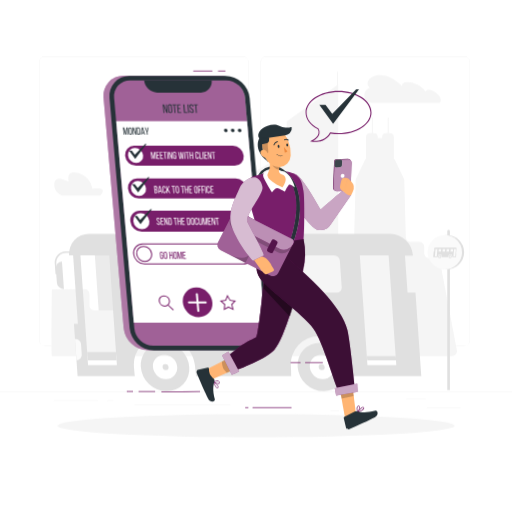
t = 0.00 s
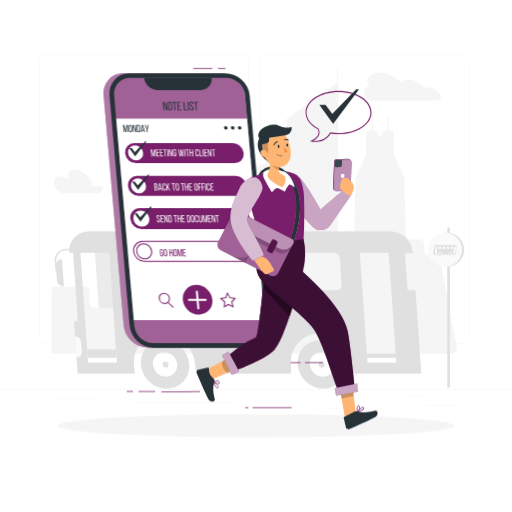
t = 0.19 s
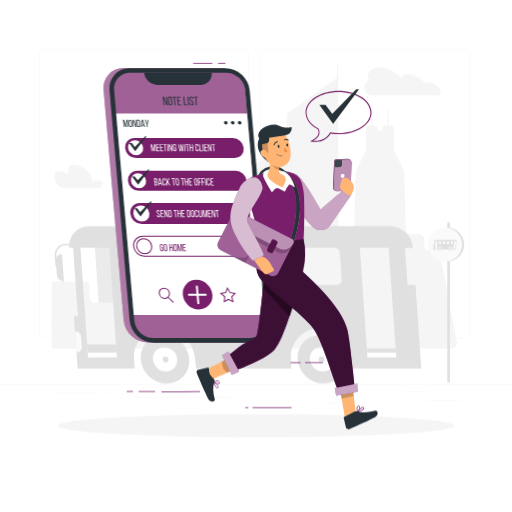
t = 0.56 s
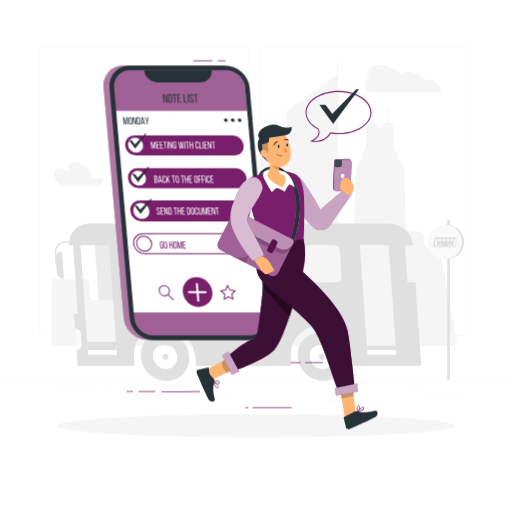
t = 0.75 s
t = 0.94 s: frame unchanged from t = 0.56 s, image omitted
t = 1.31 s: frame unchanged from t = 0.19 s, image omitted

The animated SVG that drew these frames (rendered in a browser with its animation timeline set to each time). Animation: 1 CSS @keyframes rule; one cycle of 1.50 s, repeats indefinitely.

<svg class="animated" id="freepik_stories-mobile-note-list" xmlns="http://www.w3.org/2000/svg" viewBox="0 0 500 500" version="1.1" xmlns:xlink="http://www.w3.org/1999/xlink" xmlns:svgjs="http://svgjs.com/svgjs"><style>svg#freepik_stories-mobile-note-list:not(.animated) .animable {opacity: 0;}svg#freepik_stories-mobile-note-list.animated #freepik--background-complete--inject-69 {animation: 1.5s Infinite  linear floating;animation-delay: 0s;}svg#freepik_stories-mobile-note-list.animated #freepik--Device--inject-69 {animation: 1.5s Infinite  linear floating;animation-delay: 0s;}            @keyframes floating {                0% {                    opacity: 1;                    transform: translateY(0px);                }                50% {                    transform: translateY(-10px);                }                100% {                    opacity: 1;                    transform: translateY(0px);                }            }        </style><g id="freepik--background-complete--inject-69" class="animable" style="transform-origin: 250px 228.23px;"><rect x="416.78" y="398.49" width="33.12" height="0.25" style="fill: rgb(235, 235, 235); transform-origin: 433.34px 398.615px;" id="ely823aogu0g" class="animable"></rect><rect x="322.53" y="401.21" width="8.69" height="0.25" style="fill: rgb(235, 235, 235); transform-origin: 326.875px 401.335px;" id="elye6bmfq5xj" class="animable"></rect><rect x="396.59" y="389.21" width="19.19" height="0.25" style="fill: rgb(235, 235, 235); transform-origin: 406.185px 389.335px;" id="eli19h5hx3e2e" class="animable"></rect><rect x="52.46" y="390.89" width="43.19" height="0.25" style="fill: rgb(235, 235, 235); transform-origin: 74.055px 391.015px;" id="el0gw2dsvdcqxk" class="animable"></rect><rect x="104.56" y="390.89" width="6.33" height="0.25" style="fill: rgb(235, 235, 235); transform-origin: 107.725px 391.015px;" id="elaec9jjcbg6t" class="animable"></rect><rect x="131.47" y="395.11" width="93.68" height="0.25" style="fill: rgb(235, 235, 235); transform-origin: 178.31px 395.235px;" id="elbc6xoqiz3xk" class="animable"></rect><path d="M237,337.8H43.91a5.71,5.71,0,0,1-5.7-5.71V60.66A5.71,5.71,0,0,1,43.91,55H237a5.71,5.71,0,0,1,5.71,5.71V332.09A5.71,5.71,0,0,1,237,337.8ZM43.91,55.2a5.46,5.46,0,0,0-5.45,5.46V332.09a5.46,5.46,0,0,0,5.45,5.46H237a5.47,5.47,0,0,0,5.46-5.46V60.66A5.47,5.47,0,0,0,237,55.2Z" style="fill: rgb(235, 235, 235); transform-origin: 140.46px 196.4px;" id="elzvmued224fn" class="animable"></path><path d="M453.31,337.8H260.21a5.72,5.72,0,0,1-5.71-5.71V60.66A5.72,5.72,0,0,1,260.21,55h193.1A5.71,5.71,0,0,1,459,60.66V332.09A5.71,5.71,0,0,1,453.31,337.8ZM260.21,55.2a5.47,5.47,0,0,0-5.46,5.46V332.09a5.47,5.47,0,0,0,5.46,5.46h193.1a5.47,5.47,0,0,0,5.46-5.46V60.66a5.47,5.47,0,0,0-5.46-5.46Z" style="fill: rgb(235, 235, 235); transform-origin: 356.75px 196.4px;" id="elz9sdyaljen" class="animable"></path><rect y="382.4" width="500" height="0.25" style="fill: rgb(235, 235, 235); transform-origin: 250px 382.525px;" id="el9p32bgoskkm" class="animable"></rect><polygon points="116.35 343.88 99.24 343.88 92.61 248.96 109.72 248.96 116.35 343.88" style="fill: rgb(235, 235, 235); transform-origin: 104.48px 296.42px;" id="elp929m3l1kl" class="animable"></polygon><polygon points="355.06 343.88 372.17 343.88 365.53 248.96 348.42 248.96 355.06 343.88" style="fill: rgb(235, 235, 235); transform-origin: 360.295px 296.42px;" id="el31xbnpmvar" class="animable"></polygon><polygon points="358.63 351.82 386.81 351.82 386.26 343.88 358.08 343.88 358.63 351.82" style="fill: rgb(224, 224, 224); transform-origin: 372.445px 347.85px;" id="elf4hsv3ellk" class="animable"></polygon><path d="M50.66,282.5l32-.12a4.7,4.7,0,0,1,4.7,4.7v11.29a4.71,4.71,0,0,0,4.71,4.71h47a4.72,4.72,0,0,0,4.72-4.7V256.92a4.69,4.69,0,0,1,4.71-4.68h10a4.71,4.71,0,0,0,4.71-4.71V224.91a4.69,4.69,0,0,1,4.7-4.7h16.39a4.7,4.7,0,0,1,4.7,4.7v6.66a4.71,4.71,0,0,0,4.71,4.71h1.53a4.71,4.71,0,0,0,4.7-4.7V207a4.71,4.71,0,0,1,4.71-4.71h16.23a4.72,4.72,0,0,1,4.71,4.71v24.66a4.7,4.7,0,0,0,4.7,4.7h5.06a4.7,4.7,0,0,0,4.7-4.7V181.91h0V157h1v15.34a2.72,2.72,0,0,1,.29-.38l37.35-21.45c.79-.86,1.24,0,1.24-1.15v-30.7l2.57-1.84L329.1,83.39V70.09h1V82.67l.19-.13V231.63a4.71,4.71,0,0,0,4.71,4.71h6.13a4.7,4.7,0,0,0,4.71-4.7L347.31,176a3.79,3.79,0,0,1,.37-1.55l9.12-19h.68V133.86a3.8,3.8,0,0,1,3.8-3.8h1.84V114.81h1v15.25h1a3.81,3.81,0,0,1,3.81,3.8v1h4.27v-1a3.8,3.8,0,0,1,3.8-3.8h1.62V114.81h1v15.25h1.18a3.81,3.81,0,0,1,3.81,3.8v21.53h.68l9.13,19a4,4,0,0,1,.37,1.55l1.5,55.61a4.71,4.71,0,0,0,4.71,4.71h8.61a4.7,4.7,0,0,1,4.7,4.7v6.48a4.7,4.7,0,0,0,4.7,4.7h6.15a4.68,4.68,0,0,1,4.64,3.89l16.38,86.08a4.41,4.41,0,0,1,.09.89,4.72,4.72,0,0,1-4.72,4.7H50.71C49.72,347.73,50.66,282.5,50.66,282.5Z" style="fill: rgb(245, 245, 245); transform-origin: 248.263px 208.895px;" id="el7mhr39hqcze" class="animable"></path><path d="M403.17,249.46l0-.67a22.3,22.3,0,0,0-21.88-20.44H87a19.35,19.35,0,0,0-19.48,21h3.87l4.69,67H72.21l3.56,51h55.94s-.67-6.06-.9-9.34a27.48,27.48,0,0,1,27.77-29.86c16.49,0,30.8,13.37,31.95,29.86.23,3.28,1,9.34,1,9.34h92.87s-.09-6.06-.32-9.34a27.49,27.49,0,0,1,27.78-29.86c16.49,0,30.8,13.37,31.95,29.86.23,3.28.4,9.34.4,9.34h67.21l-5.7-81.6-7.73.08-2.54-36.25Zm-289,107H86L78.54,249.38h28.18Zm39.19-70.75h-26a5.62,5.62,0,0,1-5.52-5.16l-1.82-26a4.75,4.75,0,0,1,4.8-5.16h26a5.62,5.62,0,0,1,5.52,5.16l1.82,26A4.75,4.75,0,0,1,153.4,285.72Zm58.54,0H185.85a5.63,5.63,0,0,1-5.53-5.16l-1.82-26a4.75,4.75,0,0,1,4.81-5.16H209.4a5.62,5.62,0,0,1,5.53,5.16l1.82,26A4.75,4.75,0,0,1,211.94,285.72Zm58.47,0h-26a5.62,5.62,0,0,1-5.53-5.16l-1.82-26a4.75,4.75,0,0,1,4.81-5.16h26a5.62,5.62,0,0,1,5.52,5.16l1.82,26A4.75,4.75,0,0,1,270.41,285.72Zm58.55,0h-26a5.62,5.62,0,0,1-5.52-5.16l-1.82-26a4.75,4.75,0,0,1,4.8-5.16h26a5.62,5.62,0,0,1,5.52,5.16l1.82,26A4.75,4.75,0,0,1,329,285.72ZM387,356.47H358.84l-7.49-107.09h28.18Z" style="fill: rgb(224, 224, 224); transform-origin: 239.435px 297.849px;" id="elujppl4rv4oq" class="animable"></path><path d="M159.46,334.68a21.78,21.78,0,0,0-22,23.64A25.77,25.77,0,0,0,162.77,382a21.74,21.74,0,0,0,22.07-23.63A25.73,25.73,0,0,0,159.46,334.68Zm2.48,35.5a13,13,0,0,1-12.6-11.86,10.86,10.86,0,0,1,10.95-11.78,12.9,12.9,0,0,1,12.77,11.78A11,11,0,0,1,161.94,370.18Z" style="fill: rgb(224, 224, 224); transform-origin: 161.151px 358.341px;" id="eldikiy11kofu" class="animable"></path><path d="M312.64,334.68a21.72,21.72,0,0,0-22,23.64A25.71,25.71,0,0,0,316,382,21.74,21.74,0,0,0,338,358.32,25.73,25.73,0,0,0,312.64,334.68Zm2.49,35.5a13,13,0,0,1-12.61-11.86,10.87,10.87,0,0,1,11-11.78,12.89,12.89,0,0,1,12.69,11.78A11,11,0,0,1,315.13,370.18Z" style="fill: rgb(224, 224, 224); transform-origin: 314.321px 358.34px;" id="eluwek3yr4pb" class="animable"></path><path d="M164.64,358.41a2.69,2.69,0,0,1-2.73,2.93,3.21,3.21,0,0,1-3.15-2.93,2.71,2.71,0,0,1,2.74-2.94A3.19,3.19,0,0,1,164.64,358.41Z" style="fill: rgb(224, 224, 224); transform-origin: 161.7px 358.405px;" id="ell6vxkh7kqoq" class="animable"></path><path d="M317.05,358.41a2.7,2.7,0,0,1-2.74,2.93,3.19,3.19,0,0,1-3.14-2.93,2.7,2.7,0,0,1,2.73-2.94A3.21,3.21,0,0,1,317.05,358.41Z" style="fill: rgb(224, 224, 224); transform-origin: 314.11px 358.405px;" id="el86v83xfrcdq" class="animable"></path><polygon points="113.89 351.82 85.71 351.82 85.15 343.88 113.33 343.88 113.89 351.82" style="fill: rgb(224, 224, 224); transform-origin: 99.52px 347.85px;" id="el22992j0xp53" class="animable"></polygon><path d="M74.69,351.82h0L73.24,331.1H74a5.13,5.13,0,0,1,5.12,4.78l.73,10.45A5.13,5.13,0,0,1,74.69,351.82Z" style="fill: rgb(250, 250, 250); transform-origin: 76.5513px 341.46px;" id="ela8895c2aaa7" class="animable"></path><path d="M62.44,282.34h0a7,7,0,0,1-6.92-6.47l-1-13.94a6,6,0,0,1,6-6.46h0Z" style="fill: rgb(224, 224, 224); transform-origin: 58.4712px 268.905px;" id="elpuxk5q6jpbc" class="animable"></path><path d="M55.69,267.55h-1.5l-.72-10.26a10.9,10.9,0,0,1,11-11.83h8.29l.11,1.5h-8.3A9.52,9.52,0,0,0,55,257.29Z" style="fill: rgb(224, 224, 224); transform-origin: 63.1501px 256.505px;" id="el6y8s5e3ifcs" class="animable"></path><path d="M438.08,224.51h0a1.29,1.29,0,0,1,1.29,1.29V381h-2.58V225.78A1.3,1.3,0,0,1,438.08,224.51Z" style="fill: rgb(224, 224, 224); transform-origin: 438.08px 302.755px;" id="eleyrmpt1nox6" class="animable"></path><circle cx="436.46" cy="246.29" r="16.8" style="fill: rgb(224, 224, 224); transform-origin: 436.46px 246.29px;" id="elz1hi9z3f1qk" class="animable"></circle><circle cx="434.39" cy="246.29" r="16.8" style="fill: rgb(250, 250, 250); transform-origin: 434.39px 246.29px;" id="el1wzn62wvqqx" class="animable"></circle><path d="M424.24,243.28l-.21,2.4h-.51l-.47,5.41h4.46s0-.4,0-.62a2.21,2.21,0,0,1,2.16-2,1.79,1.79,0,0,1,1.81,2c0,.22,0,.62,0,.62h6.17s.05-.4.07-.62a2.21,2.21,0,0,1,2.16-2,1.78,1.78,0,0,1,1.8,2c0,.22-.07.62-.07.62h3.72l.29-3.38h-.26l.39-4.44H446a1.26,1.26,0,0,0-1.27-1.4H425.21a1.52,1.52,0,0,0-1.48,1.36v0Zm19.16,0h1.87l-.62,7.1h-1.87Zm-3.27,0h2.41l-.21,2.41h-2.41Zm-3.89,0h2.42l-.21,2.41H436Zm-3.88,0h2.42l-.22,2.41h-2.41Zm-3.88,0h2.41l-.21,2.41h-2.41Zm-3.18,0h1.87l-.62,7.1h-1.87Z" style="fill: rgb(224, 224, 224); transform-origin: 434.529px 246.48px;" id="ely9knjzplrg" class="animable"></path><path d="M438.09,250.5a1.41,1.41,0,0,0,1.44,1.56,1.73,1.73,0,0,0,1.7-1.56,1.41,1.41,0,0,0-1.43-1.57A1.74,1.74,0,0,0,438.09,250.5Zm.78,0a.88.88,0,0,1,.86-.79.71.71,0,0,1,.71.79.87.87,0,0,1-.85.78A.71.71,0,0,1,438.87,250.5Z" style="fill: rgb(224, 224, 224); transform-origin: 439.661px 250.495px;" id="elfor2fe38g0v" class="animable"></path><path d="M427.93,250.5a1.4,1.4,0,0,0,1.43,1.56,1.74,1.74,0,0,0,1.71-1.56,1.41,1.41,0,0,0-1.43-1.57A1.73,1.73,0,0,0,427.93,250.5Zm.78,0a.88.88,0,0,1,.86-.79.71.71,0,0,1,.71.79.88.88,0,0,1-.85.78A.72.72,0,0,1,428.71,250.5Z" style="fill: rgb(224, 224, 224); transform-origin: 429.5px 250.495px;" id="el3ayizt7st8r" class="animable"></path><path d="M429.32,100.42H363.44c-8.44,0-10.48-11.82-2.51-14.59l.31-.1c-8.82-7.35,10.53-22.84,31.54-1.39-1.63-7.15,17-4.57,22.76,5.19C417.57,83.12,435.38,94.25,429.32,100.42Z" style="fill: rgb(245, 245, 245); transform-origin: 393.243px 86.9176px;" id="ely3ox26mlvzc" class="animable"></path><path d="M97.85,190.93H60.62s-8.73-3.29-7.6-12,14.31-1.45,14.31-1.45-4-12.15,8.77-8.7a18.9,18.9,0,0,1,14,15.49S106.87,181.35,97.85,190.93Z" style="fill: rgb(245, 245, 245); transform-origin: 76.717px 179.547px;" id="el4g3mmaubemt" class="animable"></path></g><g id="freepik--Shadow--inject-69" class="animable" style="transform-origin: 250px 415.69px;"><ellipse id="freepik--path--inject-69" cx="250" cy="415.69" rx="193.89" ry="11.32" style="fill: rgb(245, 245, 245); transform-origin: 250px 415.69px;" class="animable"></ellipse></g><g id="freepik--Device--inject-69" class="animable" style="transform-origin: 182.311px 205.481px;"><path d="M135.65,86.26a8.09,8.09,0,0,0,7.9,7.26H195a6.55,6.55,0,0,0,6.63-7.26l-.68-7.79H135Z" style="fill: rgb(120, 30, 106); transform-origin: 168.334px 85.9955px;" id="elomvgtjp13fh" class="animable"></path><path d="M214.49,73.84h-93.6a19.54,19.54,0,0,0-19.75,21.64l19.68,224.85A24.12,24.12,0,0,0,144.35,342H238a19.54,19.54,0,0,0,19.75-21.64L238,95.48A24.14,24.14,0,0,0,214.49,73.84Z" style="fill: rgb(120, 30, 106); transform-origin: 179.445px 207.92px;" id="elgvbrwi79s64" class="animable"></path><g id="el5ng5kpa7szu"><g style="opacity: 0.4; transform-origin: 179.445px 207.92px;" class="animable"><path d="M135.65,86.26a8.09,8.09,0,0,0,7.9,7.26H195a6.55,6.55,0,0,0,6.63-7.26l-.68-7.79H135Z" style="fill: rgb(255, 255, 255); transform-origin: 168.334px 85.9955px;" id="el61f3p6z1top" class="animable"></path><path d="M214.49,73.84h-93.6a19.54,19.54,0,0,0-19.75,21.64l19.68,224.85A24.12,24.12,0,0,0,144.35,342H238a19.54,19.54,0,0,0,19.75-21.64L238,95.48A24.14,24.14,0,0,0,214.49,73.84Z" style="fill: rgb(255, 255, 255); transform-origin: 179.445px 207.92px;" id="el4dumyijw4o" class="animable"></path></g></g><path d="M220.67,78.46h-93.6a15.44,15.44,0,0,0-15.62,17.13l19.67,224.84a19.06,19.06,0,0,0,18.62,17.13h93.6A15.44,15.44,0,0,0,259,320.43L239.3,95.59A19.07,19.07,0,0,0,220.67,78.46Z" style="fill: rgb(120, 30, 106); transform-origin: 185.225px 208.01px;" id="ellup1veeha6m" class="animable"></path><g id="elxeg9xvm6c2e"><path d="M220.67,78.46h-93.6a15.44,15.44,0,0,0-15.62,17.13l19.67,224.84a19.06,19.06,0,0,0,18.62,17.13h93.6A15.44,15.44,0,0,0,259,320.43L239.3,95.59A19.07,19.07,0,0,0,220.67,78.46Z" style="fill: rgb(255, 255, 255); opacity: 0.3; transform-origin: 185.225px 208.01px;" class="animable"></path></g><path d="M220.28,74h-93.6a19.54,19.54,0,0,0-19.75,21.64L126.6,320.43a24.12,24.12,0,0,0,23.54,21.64h93.6a19.52,19.52,0,0,0,19.74-21.64L243.81,95.59A24.11,24.11,0,0,0,220.28,74ZM259,320.43a15.44,15.44,0,0,1-15.63,17.13h-93.6a19.06,19.06,0,0,1-18.62-17.13L111.45,95.59a15.44,15.44,0,0,1,15.62-17.13h93.6A19.07,19.07,0,0,1,239.3,95.59Z" style="fill: rgb(38, 50, 56); transform-origin: 185.206px 208.035px;" id="elffi0t8vrbu" class="animable"></path><path d="M140.76,78.58h0a13.09,13.09,0,0,0,12.79,11.76H196a10.61,10.61,0,0,0,10.73-11.76H140.76Z" style="fill: rgb(38, 50, 56); transform-origin: 173.776px 84.4608px;" id="eldu6ystddsvf" class="animable"></path><polygon points="258.51 315.13 130.65 315.13 113.44 118.38 241.29 118.38 258.51 315.13" style="fill: rgb(255, 255, 255); transform-origin: 185.975px 216.755px;" id="el17ft3o1feyt" class="animable"></polygon><path d="M160.5,110.25h-.84l-.73-8.4h1.18l2.48,6.07-.53-6.07h.82l.74,8.4h-1l-2.74-6.79Z" style="fill: rgb(38, 50, 56); transform-origin: 161.275px 106.05px;" id="ele7fzlryg2o" class="animable"></path><path d="M164,103.88c-.11-1.28.45-2.11,1.74-2.11a2,2,0,0,1,2.11,2.11l.38,4.34c.11,1.28-.45,2.11-1.74,2.11a2,2,0,0,1-2.11-2.11Zm1.31,4.39c.07.77.43,1.21,1.1,1.21s1-.44.89-1.21l-.39-4.44c-.06-.75-.42-1.21-1.1-1.21s-1,.46-.89,1.21Z" style="fill: rgb(38, 50, 56); transform-origin: 166.115px 106.05px;" id="elz7ekpxh7izh" class="animable"></path><path d="M170.46,110.25l-.66-7.54h-1.55l-.07-.86h4l.07.86h-1.55l.66,7.54Z" style="fill: rgb(38, 50, 56); transform-origin: 170.215px 106.05px;" id="elfimkck9hp3s" class="animable"></path><path d="M176.15,105.57l.07.84h-2.05l.26,3H177l.07.85h-3.45l-.74-8.4h3.46l.07.86h-2.52l.25,2.86Z" style="fill: rgb(38, 50, 56); transform-origin: 174.975px 106.06px;" id="el3wb6eox2807" class="animable"></path><path d="M179.75,110.25l-.74-8.4H180l.66,7.55H183l.07.85Z" style="fill: rgb(38, 50, 56); transform-origin: 181.04px 106.05px;" id="elxm2hihai0b" class="animable"></path><path d="M184,101.85l.74,8.4h-.94l-.73-8.4Z" style="fill: rgb(38, 50, 56); transform-origin: 183.905px 106.05px;" id="elwyl4w485h5s" class="animable"></path><path d="M188.76,103.87l0,.23h-.88l0-.28c-.06-.75-.39-1.2-1.06-1.2s-.92.45-.86,1.19c.17,1.88,3,2.06,3.21,4.43.11,1.27-.43,2.09-1.71,2.09a2,2,0,0,1-2.07-2.09l0-.48h.87l0,.52c.07.76.42,1.2,1.09,1.2s.94-.44.88-1.2c-.17-1.87-3-2-3.2-4.41-.11-1.3.42-2.1,1.68-2.1S188.65,102.6,188.76,103.87Z" style="fill: rgb(38, 50, 56); transform-origin: 187.1px 106.051px;" id="elw3phb1n281" class="animable"></path><path d="M191.36,110.25l-.66-7.54h-1.54l-.08-.86h4l.07.86h-1.54l.66,7.54Z" style="fill: rgb(38, 50, 56); transform-origin: 191.115px 106.05px;" id="elgj3l657i14r" class="animable"></path><path d="M123.34,131.48h-.75l-1.66-5.6.49,5.61h-.68l-.62-7h1.1l1.65,5.62.62-5.62h1.1l.62,7h-.75l-.49-5.66Z" style="fill: rgb(38, 50, 56); transform-origin: 122.665px 127.99px;" id="elshra69qz8q" class="animable"></path><path d="M125.48,126.15c-.09-1.08.38-1.77,1.46-1.77a1.7,1.7,0,0,1,1.77,1.77l.32,3.64c.09,1.07-.38,1.77-1.47,1.77a1.7,1.7,0,0,1-1.76-1.77Zm1.1,3.68c0,.64.36,1,.92,1s.8-.38.75-1l-.33-3.72c0-.63-.35-1-.92-1s-.8.39-.75,1Z" style="fill: rgb(38, 50, 56); transform-origin: 127.255px 127.97px;" id="eluww4xkq6n8" class="animable"></path><path d="M130.61,131.49h-.7l-.62-7h1l2.07,5.09-.44-5.09h.69l.62,7h-.82l-2.29-5.69Z" style="fill: rgb(38, 50, 56); transform-origin: 131.26px 127.99px;" id="elu6edrz62bqf" class="animable"></path><path d="M135.07,124.45c1.09,0,1.65.66,1.75,1.75l.31,3.55c.09,1.08-.35,1.74-1.45,1.74H134l-.61-7Zm.54,6.33c.56,0,.8-.36.75-1l-.32-3.62c-.06-.64-.36-1-.93-1h-.85l.49,5.61Z" style="fill: rgb(38, 50, 56); transform-origin: 135.266px 127.97px;" id="ellcgazna3pj8" class="animable"></path><path d="M138.67,130.07l-.14,1.42h-.73l.73-7h1.14l2,7h-.78l-.4-1.42Zm.05-.67h1.56l-1.15-4.06Z" style="fill: rgb(38, 50, 56); transform-origin: 139.735px 127.99px;" id="el8haydb50zvv" class="animable"></path><path d="M143.27,129l-1.88-4.52h.81l1.4,3.46.81-3.46h.74l-1.1,4.52.22,2.52h-.78Z" style="fill: rgb(38, 50, 56); transform-origin: 143.27px 128px;" id="elvvq9q5b7hnr" class="animable"></path><path d="M222.28,127.36a1.6,1.6,0,0,1-1.62,1.78,2,2,0,0,1-1.94-1.78,1.6,1.6,0,0,1,1.63-1.78A2,2,0,0,1,222.28,127.36Z" style="fill: rgb(38, 50, 56); transform-origin: 220.5px 127.36px;" id="elh7rvo4xg8pk" class="animable"></path><path d="M229.06,127.36a1.62,1.62,0,0,1-1.63,1.78,2,2,0,0,1-1.94-1.78,1.61,1.61,0,0,1,1.63-1.78A2,2,0,0,1,229.06,127.36Z" style="fill: rgb(38, 50, 56); transform-origin: 227.274px 127.36px;" id="el77hyg8a0ee" class="animable"></path><path d="M235.83,127.36a1.61,1.61,0,0,1-1.63,1.78,2,2,0,0,1-1.94-1.78,1.62,1.62,0,0,1,1.63-1.78A2,2,0,0,1,235.83,127.36Z" style="fill: rgb(38, 50, 56); transform-origin: 234.046px 127.36px;" id="el0zud1yjyo5eh" class="animable"></path><g id="elvz3vz4441fn"><ellipse cx="192.95" cy="295.2" rx="13.82" ry="15.08" style="fill: rgb(120, 30, 106); transform-origin: 192.95px 295.2px; transform: rotate(-46.25deg);" class="animable"></ellipse></g><path d="M193.77,304.58a1.12,1.12,0,0,1-1.09-1l-1.43-16.4a.9.9,0,0,1,.91-1,1.12,1.12,0,0,1,1.09,1l1.43,16.4A.9.9,0,0,1,193.77,304.58Z" style="fill: rgb(255, 255, 255); transform-origin: 192.965px 295.38px;" id="eljliu64ng4n" class="animable"></path><path d="M201,296.38h-16.4a1.12,1.12,0,0,1-1.09-1,.9.9,0,0,1,.92-1H200.8a1.12,1.12,0,0,1,1.09,1A.9.9,0,0,1,201,296.38Z" style="fill: rgb(255, 255, 255); transform-origin: 192.7px 295.38px;" id="elthhsczx1j1" class="animable"></path><path d="M229.05,161.86H132.81a10.9,10.9,0,0,1-10.66-9.8h0a8.83,8.83,0,0,1,8.94-9.8h96.24a10.91,10.91,0,0,1,10.66,9.8h0A8.83,8.83,0,0,1,229.05,161.86Z" style="fill: rgb(120, 30, 106); transform-origin: 180.07px 152.06px;" id="eli76qodviaic" class="animable"></path><path d="M150.42,155.16h-.75L148,149.64l.48,5.53h-.67l-.61-6.94h1.08l1.63,5.54.61-5.54h1.08l.61,6.94h-.73l-.49-5.58Z" style="fill: rgb(255, 255, 255); transform-origin: 149.705px 151.7px;" id="elchs89o4nhx8" class="animable"></path><path d="M155.17,151.3l.06.7h-1.69l.21,2.47h2.09l.06.7H153l-.61-6.94h2.86l.06.7h-2.08l.21,2.37Z" style="fill: rgb(255, 255, 255); transform-origin: 154.145px 151.7px;" id="eltaf9hm41faa" class="animable"></path><path d="M158.74,151.3l.06.7h-1.69l.21,2.47h2.09l.06.7h-2.86l-.61-6.94h2.86l.06.7h-2.08l.21,2.37Z" style="fill: rgb(255, 255, 255); transform-origin: 157.735px 151.7px;" id="ell0dgfpnt34r" class="animable"></path><path d="M161.18,155.17l-.55-6.24h-1.27l-.07-.7h3.33l.06.7H161.4l.54,6.24Z" style="fill: rgb(255, 255, 255); transform-origin: 160.985px 151.7px;" id="elzompxcdj8qr" class="animable"></path><path d="M163.91,148.23l.61,6.94h-.77l-.61-6.94Z" style="fill: rgb(255, 255, 255); transform-origin: 163.83px 151.7px;" id="elibvf4zaouw" class="animable"></path><path d="M166,155.17h-.7l-.6-6.94h1l2,5-.44-5H168l.61,6.94h-.81l-2.26-5.61Z" style="fill: rgb(255, 255, 255); transform-origin: 166.655px 151.7px;" id="ela5ohd9gb6vo" class="animable"></path><path d="M172,149.9l.05.6h-.73l-.06-.64c0-.62-.33-1-.9-1s-.78.38-.72,1l.32,3.67c0,.63.34,1,.9,1s.78-.37.73-1l-.13-1.39h-.71l-.06-.69h1.45l.18,2c.09,1-.35,1.75-1.42,1.75a1.67,1.67,0,0,1-1.71-1.75l-.31-3.59c-.09-1.05.34-1.74,1.4-1.74A1.66,1.66,0,0,1,172,149.9Z" style="fill: rgb(255, 255, 255); transform-origin: 170.6px 151.66px;" id="eliv5pls5ojem" class="animable"></path><path d="M176.55,155.17h-1.07l-1.56-6.94h.76l1.33,5.91.26-5.9H177l1.28,5.91.27-5.92h.67l-.33,6.94h-1l-1.07-4.71Z" style="fill: rgb(255, 255, 255); transform-origin: 176.57px 151.7px;" id="elppb0u9mz02l" class="animable"></path><path d="M180.65,148.23l.6,6.94h-.77l-.61-6.94Z" style="fill: rgb(255, 255, 255); transform-origin: 180.56px 151.7px;" id="ell9uc6ntnqz" class="animable"></path><path d="M183.05,155.17l-.55-6.24h-1.28l-.06-.7h3.32l.06.7h-1.27l.54,6.24Z" style="fill: rgb(255, 255, 255); transform-origin: 182.85px 151.7px;" id="el5uf46l7u45t" class="animable"></path><path d="M186.11,152.05l.28,3.12h-.78l-.6-6.94h.77l.27,3.12h1.71l-.27-3.12h.77l.61,6.94h-.78l-.27-3.12Z" style="fill: rgb(255, 255, 255); transform-origin: 186.94px 151.7px;" id="eljl08yxrlgpd" class="animable"></path><path d="M193.8,149.9l0,.63h-.73l-.06-.67c-.05-.62-.33-1-.9-1s-.78.38-.73,1l.33,3.67c.05.63.34,1,.9,1s.78-.37.72-1l-.08-.9H194l.07.86c.09,1-.34,1.75-1.41,1.75a1.67,1.67,0,0,1-1.71-1.75l-.32-3.59c-.09-1.05.35-1.74,1.41-1.74A1.66,1.66,0,0,1,193.8,149.9Z" style="fill: rgb(255, 255, 255); transform-origin: 192.35px 151.699px;" id="el4p6k79185op" class="animable"></path><path d="M195,155.17l-.61-6.94h.78l.54,6.24h2l.06.7Z" style="fill: rgb(255, 255, 255); transform-origin: 196.08px 151.7px;" id="elojrbmak8hbp" class="animable"></path><path d="M198.47,148.23l.61,6.94h-.78l-.61-6.94Z" style="fill: rgb(255, 255, 255); transform-origin: 198.385px 151.7px;" id="elq9fd75pzihn" class="animable"></path><path d="M202,151.3l.06.7h-1.7l.22,2.47h2.08l.06.7h-2.85l-.61-6.94h2.86l.06.7H200.1l.2,2.37Z" style="fill: rgb(255, 255, 255); transform-origin: 200.99px 151.7px;" id="elx0bk79ohxss" class="animable"></path><path d="M204.12,155.17h-.69l-.61-6.94h1l2,5-.44-5h.68l.61,6.94h-.8l-2.27-5.61Z" style="fill: rgb(255, 255, 255); transform-origin: 204.745px 151.7px;" id="elhf2qnd747e" class="animable"></path><path d="M208.49,155.17l-.54-6.24h-1.28l-.06-.7h3.32l.06.7h-1.28l.55,6.24Z" style="fill: rgb(255, 255, 255); transform-origin: 208.3px 151.7px;" id="el09zmijijlqsu" class="animable"></path><path d="M139.76,151.71a6.63,6.63,0,0,1-6.71,7.35,8.18,8.18,0,0,1-8-7.35,6.63,6.63,0,0,1,6.71-7.35A8.19,8.19,0,0,1,139.76,151.71Z" style="fill: rgb(255, 255, 255); transform-origin: 132.405px 151.71px;" id="el9kr0dodhbe9" class="animable"></path><path d="M231.84,193.81H135.6a10.91,10.91,0,0,1-10.66-9.8h0a8.84,8.84,0,0,1,8.95-9.8h96.24a10.92,10.92,0,0,1,10.66,9.8h0A8.84,8.84,0,0,1,231.84,193.81Z" style="fill: rgb(120, 30, 106); transform-origin: 182.865px 184.01px;" id="elt7z7ewiinzk" class="animable"></path><path d="M151.93,181.64a1.45,1.45,0,0,1,1.64,1.54l0,.33c.06.73-.1,1.19-.69,1.38a1.48,1.48,0,0,1,1.06,1.49l.05.58c.09,1-.36,1.63-1.44,1.63H151l-.61-7Zm.07,3c.61,0,.91-.2.85-.92l0-.41c-.05-.61-.28-.91-.84-.91h-.76l.19,2.24Zm.51,3.29c.57,0,.8-.29.74-.94l-.05-.61c-.07-.78-.4-1-1.06-1h-.68l.23,2.59Z" style="fill: rgb(255, 255, 255); transform-origin: 152.196px 185.09px;" id="elpjxsckc1m2" class="animable"></path><path d="M155.53,187.19l-.15,1.4h-.71l.72-7h1.12l1.93,7h-.77l-.39-1.4Zm0-.67h1.54l-1.13-4Z" style="fill: rgb(255, 255, 255); transform-origin: 156.555px 185.09px;" id="elqsbbbh1h2p" class="animable"></path><path d="M161.64,183.32l.06.63H161l-.06-.67c-.05-.62-.33-1-.9-1s-.78.38-.72,1l.32,3.67c.05.63.34,1,.9,1s.78-.37.73-1l-.08-.9h.73l.08.86c.09,1.05-.35,1.75-1.42,1.75a1.67,1.67,0,0,1-1.71-1.75l-.31-3.59c-.09-1,.34-1.75,1.4-1.75A1.67,1.67,0,0,1,161.64,183.32Z" style="fill: rgb(255, 255, 255); transform-origin: 160.28px 185.115px;" id="elpwzybwxnljc" class="animable"></path><path d="M163.72,185.57l-.35.69.21,2.33h-.78l-.6-7H163l.29,3.36,1.56-3.36h.78l-1.48,3.17,2.15,3.78h-.8Z" style="fill: rgb(255, 255, 255); transform-origin: 164.25px 185.09px;" id="el0hpv3qeb109r" class="animable"></path><path d="M169.4,188.59l-.55-6.24h-1.28l-.06-.71h3.32l.06.71h-1.28l.55,6.24Z" style="fill: rgb(255, 255, 255); transform-origin: 169.2px 185.115px;" id="elo5aj2ytw1ms" class="animable"></path><path d="M171.44,183.32c-.09-1.06.38-1.75,1.44-1.75a1.69,1.69,0,0,1,1.75,1.75l.31,3.59c.09,1.05-.37,1.75-1.44,1.75a1.69,1.69,0,0,1-1.74-1.75Zm1.08,3.63c.06.64.36,1,.92,1s.79-.36.73-1l-.32-3.67c0-.62-.35-1-.91-1s-.79.38-.74,1Z" style="fill: rgb(255, 255, 255); transform-origin: 173.19px 185.115px;" id="eleyojcwcd6rv" class="animable"></path><path d="M178.36,188.59l-.55-6.24h-1.28l-.06-.71h3.32l.06.71h-1.28l.55,6.24Z" style="fill: rgb(255, 255, 255); transform-origin: 178.16px 185.115px;" id="elssoby5njmcd" class="animable"></path><path d="M181.42,185.46l.28,3.13h-.78l-.6-7h.77l.27,3.13h1.71l-.27-3.13h.77l.61,7h-.78l-.27-3.13Z" style="fill: rgb(255, 255, 255); transform-origin: 182.25px 185.09px;" id="elgketr9hd1n4" class="animable"></path><path d="M187.1,184.72l.06.69h-1.7l.22,2.47h2.08l.06.71H185l-.61-7h2.86l.06.71H185.2l.2,2.37Z" style="fill: rgb(255, 255, 255); transform-origin: 186.105px 185.09px;" id="el7aowhqa3b7" class="animable"></path><path d="M189.55,183.32c-.09-1.06.38-1.75,1.44-1.75a1.69,1.69,0,0,1,1.75,1.75l.31,3.59c.09,1.05-.37,1.75-1.44,1.75a1.69,1.69,0,0,1-1.74-1.75Zm1.08,3.63c.06.64.36,1,.92,1s.79-.36.73-1l-.32-3.67c-.05-.62-.35-1-.91-1s-.79.38-.74,1Z" style="fill: rgb(255, 255, 255); transform-origin: 191.3px 185.115px;" id="el9arnxz3i5" class="animable"></path><path d="M196,184.88l.06.7h-1.6l.26,3h-.77l-.61-7h2.76l.06.71h-2l.22,2.53Z" style="fill: rgb(255, 255, 255); transform-origin: 194.75px 185.08px;" id="elfshcd7t87yu" class="animable"></path><path d="M199.35,184.88l.06.7h-1.6l.26,3h-.77l-.61-7h2.76l.06.71h-2l.22,2.53Z" style="fill: rgb(255, 255, 255); transform-origin: 198.1px 185.08px;" id="el4kr0mv8tlqn" class="animable"></path><path d="M200.84,181.64l.6,7h-.77l-.61-7Z" style="fill: rgb(255, 255, 255); transform-origin: 200.75px 185.14px;" id="elmwyfunyoead" class="animable"></path><path d="M204.84,183.32l0,.63h-.73l-.06-.67c0-.62-.33-1-.9-1s-.78.38-.72,1l.32,3.67c0,.63.34,1,.9,1s.78-.37.72-1l-.08-.9h.74l.07.86c.1,1.05-.34,1.75-1.41,1.75a1.67,1.67,0,0,1-1.71-1.75l-.31-3.59c-.1-1,.34-1.75,1.4-1.75A1.67,1.67,0,0,1,204.84,183.32Z" style="fill: rgb(255, 255, 255); transform-origin: 203.385px 185.114px;" id="elbqcxqkgwh5b" class="animable"></path><path d="M208.13,184.72l.06.69H206.5l.21,2.47h2.09l.06.71H206l-.61-7h2.86l.06.71h-2.08l.21,2.37Z" style="fill: rgb(255, 255, 255); transform-origin: 207.125px 185.09px;" id="el5gqm5bb9sil" class="animable"></path><path d="M142.58,184a6.62,6.62,0,0,1-6.7,7.35,8.17,8.17,0,0,1-8-7.35,6.62,6.62,0,0,1,6.7-7.34A8.17,8.17,0,0,1,142.58,184Z" style="fill: rgb(255, 255, 255); transform-origin: 135.231px 184.005px;" id="elkz0zmc9bhsk" class="animable"></path><path d="M234.68,226.27H138.44A11.49,11.49,0,0,1,127.24,216a9.3,9.3,0,0,1,9.4-10.3h96.24a11.48,11.48,0,0,1,11.2,10.3A9.3,9.3,0,0,1,234.68,226.27Z" style="fill: rgb(120, 30, 106); transform-origin: 185.658px 215.985px;" id="eltpj7fy8ypt" class="animable"></path><path d="M156,214.31v.19h-.73l0-.23c-.06-.62-.33-1-.88-1s-.76.37-.71,1c.14,1.56,2.48,1.71,2.65,3.66.09,1.05-.35,1.74-1.41,1.74a1.66,1.66,0,0,1-1.71-1.74l0-.4h.73l0,.44c.05.63.34,1,.9,1s.78-.36.72-1c-.13-1.55-2.47-1.7-2.64-3.65-.09-1.07.35-1.74,1.39-1.74S155.94,213.26,156,214.31Z" style="fill: rgb(255, 255, 255); transform-origin: 154.625px 216.125px;" id="elx9lbad1etac" class="animable"></path><path d="M159.31,215.72l.06.69h-1.69l.21,2.47H160l.06.71h-2.86l-.61-7h2.86l.06.71h-2.08l.21,2.37Z" style="fill: rgb(255, 255, 255); transform-origin: 158.325px 216.09px;" id="el7uhlq82g0q7" class="animable"></path><path d="M161.43,219.59h-.69l-.61-7h1l2,5-.44-5h.68l.61,7h-.8L160.94,214Z" style="fill: rgb(255, 255, 255); transform-origin: 162.055px 216.09px;" id="el42eer4ffzrh" class="animable"></path><path d="M165.82,212.64a1.64,1.64,0,0,1,1.73,1.73l.31,3.5c.09,1.06-.35,1.72-1.43,1.72H164.8l-.6-7Zm.54,6.24c.55,0,.79-.34.74-1l-.32-3.57c-.05-.63-.35-1-.92-1H165l.49,5.53Z" style="fill: rgb(255, 255, 255); transform-origin: 166.036px 216.09px;" id="elq507ly4xdq" class="animable"></path><path d="M171.27,219.59l-.55-6.24h-1.28l-.06-.71h3.32l.06.71h-1.28l.55,6.24Z" style="fill: rgb(255, 255, 255); transform-origin: 171.07px 216.115px;" id="elqb9p2nwz4zl" class="animable"></path><path d="M174.33,216.46l.28,3.13h-.78l-.6-7H174l.27,3.13H176l-.27-3.13h.77l.61,7h-.78l-.27-3.13Z" style="fill: rgb(255, 255, 255); transform-origin: 175.17px 216.09px;" id="eld36ct1zm8j" class="animable"></path><path d="M180,215.72l.06.69h-1.7l.22,2.47h2.08l.06.71h-2.85l-.61-7h2.86l.06.71h-2.08l.2,2.37Z" style="fill: rgb(255, 255, 255); transform-origin: 178.99px 216.09px;" id="elmjeqbbxq0fp" class="animable"></path><path d="M184,212.64a1.64,1.64,0,0,1,1.73,1.73l.31,3.5c.09,1.06-.35,1.72-1.43,1.72H183l-.6-7Zm.54,6.24c.55,0,.79-.34.73-1l-.31-3.57c-.05-.63-.35-1-.92-1h-.83l.48,5.53Z" style="fill: rgb(255, 255, 255); transform-origin: 184.226px 216.09px;" id="el9ztbp2y0glv" class="animable"></path><path d="M186.39,214.32c-.09-1.06.37-1.75,1.43-1.75a1.69,1.69,0,0,1,1.75,1.75l.32,3.59c.09,1.05-.38,1.75-1.45,1.75a1.69,1.69,0,0,1-1.74-1.75Zm1.08,3.63c.05.64.35,1,.91,1s.79-.36.74-1l-.33-3.67c0-.62-.34-1-.91-1s-.79.38-.73,1Z" style="fill: rgb(255, 255, 255); transform-origin: 188.14px 216.115px;" id="elrs24fwn5nn" class="animable"></path><path d="M193.37,214.32l0,.63h-.73l-.06-.67c0-.62-.34-1-.9-1s-.78.38-.73,1l.32,3.67c.06.63.35,1,.91,1s.78-.37.72-1l-.08-.9h.74l.07.86c.09,1.05-.34,1.75-1.41,1.75a1.67,1.67,0,0,1-1.71-1.75l-.32-3.59c-.09-1,.35-1.75,1.41-1.75A1.67,1.67,0,0,1,193.37,214.32Z" style="fill: rgb(255, 255, 255); transform-origin: 191.91px 216.114px;" id="elxsnsbf4m7y" class="animable"></path><path d="M195.12,218c.06.63.34,1,.9,1s.77-.37.72-1l-.47-5.31H197l.46,5.27c.09,1.05-.33,1.76-1.4,1.76s-1.61-.71-1.71-1.76l-.46-5.27h.77Z" style="fill: rgb(255, 255, 255); transform-origin: 195.681px 216.205px;" id="elw1ysr40qpil" class="animable"></path><path d="M200.92,219.58h-.74l-1.63-5.53.48,5.54h-.67l-.61-7h1.08l1.63,5.55.61-5.55h1.08l.61,7H202l-.49-5.59Z" style="fill: rgb(255, 255, 255); transform-origin: 200.255px 216.09px;" id="el95x549zeijv" class="animable"></path><path d="M205.68,215.72l.06.69h-1.69l.21,2.47h2.09l.06.71h-2.86l-.61-7h2.86l.06.71h-2.08l.21,2.37Z" style="fill: rgb(255, 255, 255); transform-origin: 204.675px 216.09px;" id="elpo0625hbhlp" class="animable"></path><path d="M207.8,219.59h-.69l-.61-7h1l2.05,5-.44-5h.68l.61,7h-.8L207.31,214Z" style="fill: rgb(255, 255, 255); transform-origin: 208.45px 216.09px;" id="el8neicemnnd7" class="animable"></path><path d="M212.18,219.59l-.55-6.24h-1.28l-.06-.71h3.32l.06.71h-1.28l.55,6.24Z" style="fill: rgb(255, 255, 255); transform-origin: 211.98px 216.115px;" id="el4pdo4bxedn" class="animable"></path><path d="M138.72,223.81a8.75,8.75,0,0,1-8.54-7.85,7.08,7.08,0,0,1,7.16-7.84,8.75,8.75,0,0,1,8.54,7.84A7.09,7.09,0,0,1,138.72,223.81Z" style="fill: rgb(255, 255, 255); transform-origin: 138.03px 215.965px;" id="elx9gq04mpjq" class="animable"></path><path d="M237.48,258.22H141.24A11.5,11.5,0,0,1,130,247.91a9.3,9.3,0,0,1,9.4-10.3h96.24a11.49,11.49,0,0,1,11.21,10.3A9.31,9.31,0,0,1,237.48,258.22Zm-98-19.61a8.4,8.4,0,0,0-8.49,9.3,10.38,10.38,0,0,0,10.12,9.31h96.24a8.41,8.41,0,0,0,8.49-9.31,10.37,10.37,0,0,0-10.12-9.3Z" style="fill: rgb(120, 30, 106); transform-origin: 188.425px 247.915px;" id="elhdq0ufpw2qm" class="animable"></path><path d="M159.19,247.46l.06.59h-.74l0-.63c-.06-.63-.34-1-.9-1s-.78.37-.73,1l.32,3.67c.06.62.35,1,.9,1s.78-.38.73-1l-.12-1.39h-.72l-.06-.69h1.45l.18,2c.09,1-.35,1.75-1.42,1.75s-1.61-.7-1.71-1.75l-.31-3.59c-.09-1.05.34-1.75,1.4-1.75A1.66,1.66,0,0,1,159.19,247.46Z" style="fill: rgb(120, 30, 106); transform-origin: 157.84px 249.215px;" id="elnaw72pj5k" class="animable"></path><path d="M159.87,247.46c-.1-1.06.37-1.75,1.43-1.75a1.69,1.69,0,0,1,1.75,1.75l.31,3.59c.1,1-.37,1.75-1.44,1.75a1.69,1.69,0,0,1-1.74-1.75Zm1.08,3.63c.05.63.35,1,.91,1s.79-.37.73-1l-.32-3.67c-.05-.63-.34-1-.91-1s-.79.37-.73,1Z" style="fill: rgb(120, 30, 106); transform-origin: 161.615px 249.255px;" id="elmpz2csypnv" class="animable"></path><path d="M166.28,249.6l.27,3.13h-.77l-.61-6.95H166l.27,3.13h1.7l-.27-3.13h.77l.61,6.95h-.77L168,249.6Z" style="fill: rgb(120, 30, 106); transform-origin: 167.125px 249.255px;" id="elu41dxmg0lss" class="animable"></path><path d="M169.3,247.46c-.09-1.06.38-1.75,1.44-1.75a1.69,1.69,0,0,1,1.75,1.75l.31,3.59c.09,1-.37,1.75-1.44,1.75a1.68,1.68,0,0,1-1.74-1.75Zm1.08,3.63c.06.63.36,1,.91,1s.8-.37.74-1l-.32-3.67c-.06-.63-.35-1-.91-1s-.79.37-.74,1Z" style="fill: rgb(120, 30, 106); transform-origin: 171.05px 249.255px;" id="elctpgbpa12u5" class="animable"></path><path d="M176.24,252.72h-.75l-1.63-5.53.48,5.54h-.67l-.61-6.95h1.08l1.63,5.55.61-5.55h1.09l.6,6.95h-.73l-.49-5.59Z" style="fill: rgb(120, 30, 106); transform-origin: 175.565px 249.255px;" id="elft4ipdo7m3q" class="animable"></path><path d="M181,248.86l.07.69h-1.7l.22,2.47h2.08l.06.71h-2.86l-.6-6.95h2.85l.06.71h-2.08l.21,2.37Z" style="fill: rgb(120, 30, 106); transform-origin: 180px 249.255px;" id="eltzg5uyhcwun" class="animable"></path><path d="M141.51,255.76a8.74,8.74,0,0,1-8.53-7.85,7.08,7.08,0,0,1,7.16-7.84,8.74,8.74,0,0,1,8.53,7.84A7.08,7.08,0,0,1,141.51,255.76Zm-1.28-14.69a6.18,6.18,0,0,0-6.25,6.84,7.63,7.63,0,0,0,7.44,6.85,6.18,6.18,0,0,0,6.25-6.85A7.63,7.63,0,0,0,140.23,241.07Z" style="fill: rgb(120, 30, 106); transform-origin: 140.826px 247.915px;" id="elecwd49ly1yl" class="animable"></path><path d="M161,299.37a6.11,6.11,0,0,1-6-5.49,5,5,0,0,1,5-5.49,6.12,6.12,0,0,1,6,5.49A5,5,0,0,1,161,299.37Zm-.87-10a4.05,4.05,0,0,0-4.1,4.49,5,5,0,0,0,4.88,4.49,4,4,0,0,0,4.1-4.49A5,5,0,0,0,160.11,289.39Z" style="fill: rgb(120, 30, 106); transform-origin: 160.5px 293.88px;" id="elikr16b8gka" class="animable"></path><polygon points="169.04 303.01 163.69 298.09 164.34 297.38 169.69 302.3 169.04 303.01" style="fill: rgb(120, 30, 106); transform-origin: 166.69px 300.195px;" id="eljazm63maxxg" class="animable"></polygon><path d="M228.31,302.89l-5.15-2.58-4.68,2.58.46-5.47-4.32-3.88,5.42-.8,2-5,2.89,5,5.56.8-3.63,3.88Zm-11.48-8.65,3.15,2.83-.34,4,3.43-1.88,3.75,1.88-1-4,2.66-2.83-4.06-.58L222.26,290l-1.47,3.64Z" style="fill: rgb(120, 30, 106); transform-origin: 222.555px 295.315px;" id="elz0qunpzp65" class="animable"></path><polygon points="131.61 179.75 128.96 179.75 134.87 187.82 145.95 173.09 144.7 173.09 134.49 183.55 131.61 179.75" style="fill: rgb(38, 50, 56); transform-origin: 137.455px 180.455px;" id="el9svjng8w9io" class="animable"></polygon><polygon points="133.98 210.86 131.33 210.86 137.24 218.94 148.32 204.21 147.07 204.21 136.87 214.66 133.98 210.86" style="fill: rgb(38, 50, 56); transform-origin: 139.825px 211.575px;" id="elvlleixvv7m" class="animable"></polygon><polygon points="128.76 147.17 126.11 147.17 132.02 155.25 143.1 140.52 141.85 140.52 131.64 150.98 128.76 147.17" style="fill: rgb(38, 50, 56); transform-origin: 134.605px 147.885px;" id="eln2biaw7vqki" class="animable"></polygon><rect x="212.92" y="68.89" width="7.24" height="0.75" style="fill: rgb(120, 30, 106); transform-origin: 216.54px 69.265px;" id="elsjnt2mgy2fk" class="animable"></rect><rect x="188.72" y="68.89" width="18.67" height="0.75" style="fill: rgb(120, 30, 106); transform-origin: 198.055px 69.265px;" id="el3yuub2e8gar" class="animable"></rect></g><g id="freepik--character--inject-69" class="animable animator-active" style="transform-origin: 246.265px 253.214px;"><path d="M165,382.83h-7.42v-.75c12.4,0,25.1,0,37.73-.2v.75C185.19,382.76,175,382.83,165,382.83Z" style="fill: rgb(120, 30, 106); transform-origin: 176.445px 382.355px;" id="el344f1km6ckm" class="animable"></path><path d="M151.47,382.79c-5.33,0-10.77-.09-16.19-.17v-.75c5.41.08,10.86.14,16.19.17Z" style="fill: rgb(120, 30, 106); transform-origin: 143.375px 382.33px;" id="el1kp9hek96p1" class="animable"></path><rect x="123.78" y="381.87" width="6.06" height="0.75" style="fill: rgb(120, 30, 106); transform-origin: 126.81px 382.245px;" id="elrd7hvqfug59" class="animable"></rect><rect x="246.6" y="397.65" width="38.04" height="0.75" style="fill: rgb(120, 30, 106); transform-origin: 265.62px 398.025px;" id="elmwvvfx4wsid" class="animable"></rect><rect x="239.4" y="397.65" width="3.1" height="0.75" style="fill: rgb(120, 30, 106); transform-origin: 240.95px 398.025px;" id="eldat6xv698i6" class="animable"></rect><rect x="297.91" y="353.68" width="17.29" height="0.75" style="fill: rgb(120, 30, 106); transform-origin: 306.555px 354.055px;" id="elacww1gf6ruq" class="animable"></rect><rect x="283.76" y="353.68" width="9.74" height="0.75" style="fill: rgb(120, 30, 106); transform-origin: 288.63px 354.055px;" id="el64iyliffhsp" class="animable"></rect><path d="M233.64,358.73l-26.59,11.72c-.81-.65-5.79-9.55-5.79-9.55l23.51-12Z" style="fill: rgb(255, 181, 115); transform-origin: 217.45px 359.675px;" id="elof1ga3c4mie" class="animable"></path><path d="M208,372.92a.33.33,0,0,1,.1-.32.32.32,0,0,1,.34,0c.18.11,4.36,2.67,4.84,4.72a1.42,1.42,0,0,1-.14,1.14,1.07,1.07,0,0,1-1.1.62c-.84-.06-1.75-1.29-2.5-2.67A20.81,20.81,0,0,1,208,372.92Zm4.54,4a12.86,12.86,0,0,0-3.66-3.39c.8,2.13,2.31,4.84,3.27,5,.13,0,.32,0,.53-.37a.82.82,0,0,0,.09-.68,2.44,2.44,0,0,0-.21-.53Z" style="fill: rgb(120, 30, 106); transform-origin: 210.666px 375.819px;" id="elnlzcgvt8gyf" class="animable"></path><path d="M208.08,372.73a.28.28,0,0,1,.21-.2c.13,0,3.16-1.34,5-.59a2.12,2.12,0,0,1,1.14,1.21,1.06,1.06,0,0,1-.21,1.35c-1.09.87-4.8-.43-6.09-1.4l-.09-.1Zm5-.23a6.68,6.68,0,0,0-4.07.39c1.52.88,4.34,1.68,5,1.12,0-.05.21-.18,0-.65l-.13-.14A1.43,1.43,0,0,0,213.08,372.5Z" style="fill: rgb(120, 30, 106); transform-origin: 211.312px 373.249px;" id="elvivu2q733am" class="animable"></path><path d="M209.11,370.19l-1.74-1.39a8.65,8.65,0,0,1-3.25-6.35l-.14-2.91a1,1,0,0,0-1.21-.55L193,361.16c-1,.28-1.17,2.48-1.12,2.58,2.5,6.81,9,20.94,11.28,25.51s7.15,2.88,6.61.8c-2.42-9.32-1.49-13.78-.44-17.67A2.92,2.92,0,0,0,209.11,370.19Z" style="fill: rgb(38, 50, 56); transform-origin: 200.842px 375.55px;" id="eloiogmbpvuv" class="animable"></path><g id="eliiurbjs660h"><g style="opacity: 0.2; transform-origin: 225.09px 356.47px;" class="animable"><path d="M216.54,353.06l8.23-4.21,8.87,9.88-12.17,5.36-2.1-2.35a9.48,9.48,0,0,1-2.33-5Z" id="el3yzfn5iz7am" class="animable" style="transform-origin: 225.09px 356.47px;"></path></g></g><path d="M261.08,253.14a27.72,27.72,0,0,0-1.59,6.22c-1.71,11.2-6.87,68.71-9.43,70.05-7.67,4-12.69,5.34-29.71,20.53,2.31,4.42,4.46,7.52,6.61,12.73,0,0,31-10.75,40.92-21.17,10.2-10.76,22.91-59.92,26.43-72.85,2-7.35,4.29-16.12-.2-22.2C291.59,243,267.93,233.33,261.08,253.14Z" style="fill: rgb(120, 30, 106); transform-origin: 258.527px 301.854px;" id="eljv39vsxgdg" class="animable"></path><path d="M261.08,253.14a27.72,27.72,0,0,0-1.59,6.22c-1.71,11.2-6.87,68.71-9.43,70.05-7.67,4-12.69,5.34-29.71,20.53,2.31,4.42,4.46,7.52,6.61,12.73,0,0,31-10.75,40.92-21.17,10.2-10.76,22.91-59.92,26.43-72.85,2-7.35,4.29-16.12-.2-22.2C291.59,243,267.93,233.33,261.08,253.14Z" style="fill: rgb(120, 30, 106); transform-origin: 258.527px 301.854px;" id="elo3shx5milym" class="animable"></path><g id="elfn9al5stsc4"><path d="M261.08,253.14a27.72,27.72,0,0,0-1.59,6.22c-1.71,11.2-6.87,68.71-9.43,70.05-7.67,4-12.69,5.34-29.71,20.53,2.31,4.42,4.46,7.52,6.61,12.73,0,0,31-10.75,40.92-21.17,10.2-10.76,22.91-59.92,26.43-72.85,2-7.35,4.29-16.12-.2-22.2C291.59,243,267.93,233.33,261.08,253.14Z" style="opacity: 0.5; transform-origin: 258.527px 301.854px;" class="animable"></path></g><path d="M342.83,190.49l-20.83,30a9.23,9.23,0,0,1-5.27,3.72c-3.11.78-7.64,1-11.29-2.8a96.66,96.66,0,0,1-9.19-9.88q-8.42-10-16.58-20.26c-2.16-2.72-4.36-5.54-5.4-8.85s-.72-7.3,1.72-9.78c2.79-2.85,9.11-4.44,12.71-2.72,6.5,3.11,17.9,23.72,24.47,34.8,7.33-6.53,21-18.09,21-18.09Z" style="fill: rgb(120, 30, 106); transform-origin: 308.27px 196.942px;" id="elq179tyxa6od" class="animable"></path><g id="el1m9ec2em24d"><path d="M342.83,190.49l-20.83,30a9.23,9.23,0,0,1-5.27,3.72c-3.11.78-7.64,1-11.29-2.8a96.66,96.66,0,0,1-9.19-9.88q-8.42-10-16.58-20.26c-2.16-2.72-4.36-5.54-5.4-8.85s-.72-7.3,1.72-9.78c2.79-2.85,9.11-4.44,12.71-2.72,6.5,3.11,17.9,23.72,24.47,34.8,7.33-6.53,21-18.09,21-18.09Z" style="fill: rgb(255, 255, 255); opacity: 0.6; transform-origin: 308.27px 196.942px;" class="animable"></path></g><path d="M296.48,233.55c-.81,6.17-35,8.39-41.51,3L240.4,186.72a12.09,12.09,0,0,1,9.33-15.25c.9-.17,1.7-.32,2.38-.47,1.45-.3,2.26-.52,1.89-.55,0,0,.72-.25,2-.6a69.73,69.73,0,0,1,18.57-2.79c5.71,4.41,10.41,12,12.18,16.95,3.78,10.57,3.1,22.46,1.18,33.34a107.62,107.62,0,0,1-5,19.14c-.74,2,2.49,2.72,3.23.75,6-16,9.4-35.88,4.34-52.44A38.69,38.69,0,0,0,279,167.34c5.12.63,9.92,2.42,13.11,6.27,3,3.61,3.61,9.32,4.23,12.54C297.63,193,297.28,227.38,296.48,233.55Z" style="fill: rgb(120, 30, 106); transform-origin: 268.557px 203.33px;" id="elo429oxl53b" class="animable"></path><path d="M286.12,237.24c-.74,2-4,1.24-3.23-.75a107.62,107.62,0,0,0,5-19.14c1.92-10.88,2.6-22.77-1.18-33.34-1.77-4.94-6.47-12.54-12.18-16.95a38.49,38.49,0,0,1,4.44.28,38.69,38.69,0,0,1,11.48,17.46C295.52,201.36,292.09,221.27,286.12,237.24Z" style="fill: rgb(120, 30, 106); transform-origin: 283.719px 202.737px;" id="elshoh5ci6oq" class="animable"></path><path d="M296.48,233.55h0a64.64,64.64,0,0,1-.71,30.26l-2.3,8.68h0s-26.24,12.8-37.36,1.6S255,236.56,255,236.56A163.17,163.17,0,0,0,296.48,233.55Z" style="fill: rgb(120, 30, 106); transform-origin: 274.401px 256.117px;" id="elu9yrryq42s" class="animable"></path><g id="elw1s442gknwi"><path d="M296.48,233.55h0a64.64,64.64,0,0,1-.71,30.26l-2.3,8.68h0s-26.24,12.8-37.36,1.6S255,236.56,255,236.56A163.17,163.17,0,0,0,296.48,233.55Z" style="opacity: 0.5; transform-origin: 274.401px 256.117px;" class="animable"></path></g><g id="elpknbmz8g79"><path d="M258.7,264.5c3,.76,31,24.28,31,24.28L283,309.09l-25.43-27.15Z" style="opacity: 0.4; transform-origin: 273.635px 286.795px;" class="animable"></path></g><path d="M344,374.92l3.44,28.85c-.86.59-10.32,5.5-10.82,2.75-1.52-8.38-4.66-26-4.66-26Z" style="fill: rgb(255, 181, 115); transform-origin: 339.7px 391.135px;" id="elz4fhshh8tc" class="animable"></path><path d="M349.51,402.84a.3.3,0,0,1-.32-.1.31.31,0,0,1,0-.33c.11-.18,2.62-4.39,4.66-4.91a1.47,1.47,0,0,1,1.14.13,1.1,1.1,0,0,1,.64,1.09c-.06.84-1.27,1.77-2.65,2.53A20,20,0,0,1,349.51,402.84Zm4-4.59a12.86,12.86,0,0,0-3.34,3.71c2.11-.84,4.8-2.37,4.91-3.34,0-.13,0-.31-.38-.53A.85.85,0,0,0,354,398a3,3,0,0,0-.52.22Z" style="fill: rgb(120, 30, 106); transform-origin: 352.388px 400.146px;" id="eld58bcjywr4m" class="animable"></path><path d="M349.32,402.8a.28.28,0,0,1-.21-.21c-.05-.13-1.38-3.14-.66-5a2.14,2.14,0,0,1,1.21-1.15,1,1,0,0,1,1.34.18c.88,1.08-.36,4.81-1.32,6.11l-.09.09Zm-.3-5a6.7,6.7,0,0,0,.45,4.07c.86-1.54,1.61-4.37,1-5-.05,0-.17-.21-.64,0l-.14.13A1.47,1.47,0,0,0,349,397.8Z" style="fill: rgb(120, 30, 106); transform-origin: 349.769px 399.54px;" id="el9v2t05vif0r" class="animable"></path><path d="M346.76,401.8l-10.58,5.27a1,1,0,0,0-.53,1.22l2.29,9.79c.3,1,2.5,1.14,2.6,1.09,6.77-2.6,20.82-9.24,25.36-11.62s2.78-7.19.71-6.62c-9.29,2.54-13.75,1.67-17.66.67A2.92,2.92,0,0,0,346.76,401.8Z" style="fill: rgb(38, 50, 56); transform-origin: 352.175px 410.031px;" id="elizfiba4fiec" class="animable"></path><g id="elzs9mjnkz0rq"><g style="opacity: 0.2; transform-origin: 338.625px 382.08px;" class="animable"><polygon points="333.53 389.23 331.97 380.52 344.01 374.93 345.28 386.75 333.53 389.23" id="eltgg50q7ug7o" class="animable" style="transform-origin: 338.625px 382.08px;"></polygon></g></g><path d="M253.17,270.49c6.61,10.62,36,30.91,50.56,47.36,11,12.39,20.26,49.9,27.41,65.81,6.25-1.53,11.88-1.54,15.51-3,0,0-4.46-45.89-7.35-58.36-5.32-23-35.78-51.17-65.43-76.18-5-4.18-12.15-5.22-19.15-.65C253.44,246.28,246.77,260.18,253.17,270.49Z" style="fill: rgb(120, 30, 106); transform-origin: 298.543px 313.072px;" id="el8i43gxo803q" class="animable"></path><g id="elb5dmmsohssh"><path d="M253.17,270.49c6.61,10.62,36,30.91,50.56,47.36,11,12.39,20.26,49.9,27.41,65.81,6.25-1.53,11.88-1.54,15.51-3,0,0-4.46-45.89-7.35-58.36-5.32-23-35.78-51.17-65.43-76.18-5-4.18-12.15-5.22-19.15-.65C253.44,246.28,246.77,260.18,253.17,270.49Z" style="opacity: 0.5; transform-origin: 298.543px 313.072px;" class="animable"></path></g><path d="M286.12,237.24c-.74,2-4,1.24-3.23-.75a107.62,107.62,0,0,0,5-19.14c1.92-10.88,2.6-22.77-1.18-33.34-1.77-4.94-6.47-12.54-12.18-16.95-4.55-3.51-15-3.11-18.57,2.79-1.25.35-2,.6-2,.6.37,0-.44.25-1.89.55a16.38,16.38,0,0,1,16.42-8.48c4.37.59,6.94,1.84,10.45,4.82a38.69,38.69,0,0,1,11.48,17.46C295.52,201.36,292.09,221.27,286.12,237.24Z" style="fill: rgb(38, 50, 56); transform-origin: 272.485px 200.405px;" id="el72ldzy7d7yh" class="animable"></path><g id="elfiizmp8od19"><path d="M219.33,217.61h59.49a3.24,3.24,0,0,1,3.24,3.24V253.3a5.59,5.59,0,0,1-5.59,5.59H221.68a5.59,5.59,0,0,1-5.59-5.59V220.85A3.24,3.24,0,0,1,219.33,217.61Z" style="fill: rgb(120, 30, 106); transform-origin: 249.075px 238.25px; transform: rotate(27.04deg);" class="animable"></path></g><g id="elw14kiaqghtg"><path d="M219.33,217.61h59.49a3.24,3.24,0,0,1,3.24,3.24V253.3a5.59,5.59,0,0,1-5.59,5.59H221.68a5.59,5.59,0,0,1-5.59-5.59V220.85A3.24,3.24,0,0,1,219.33,217.61Z" style="fill: rgb(255, 255, 255); opacity: 0.3; transform-origin: 249.075px 238.25px; transform: rotate(27.04deg);" class="animable"></path></g><g id="el69m3wufq7ch"><path d="M283.12,236.66l-52.81-26.95a3.35,3.35,0,0,0-4.5,1.45l-.55,1.09a9.4,9.4,0,0,0,4.1,12.66l42,21.44a9.41,9.41,0,0,0,12.66-4.1l.56-1.09A3.36,3.36,0,0,0,283.12,236.66Z" style="opacity: 0.2; transform-origin: 254.584px 228.362px;" class="animable"></path></g><path d="M284.87,233.34l-52.81-27a3.36,3.36,0,0,0-4.5,1.46l-.55,1.09a9.4,9.4,0,0,0,4.1,12.66l42,21.44a9.42,9.42,0,0,0,12.66-4.1l.56-1.09A3.36,3.36,0,0,0,284.87,233.34Z" style="fill: rgb(120, 30, 106); transform-origin: 256.326px 224.998px;" id="elfccbwge6ux" class="animable"></path><path d="M284.87,233.34l-52.81-27a3.36,3.36,0,0,0-4.5,1.46l-.55,1.09a9.4,9.4,0,0,0,4.1,12.66l42,21.44a9.42,9.42,0,0,0,12.66-4.1l.56-1.09A3.36,3.36,0,0,0,284.87,233.34Z" style="fill: rgb(120, 30, 106); transform-origin: 256.326px 224.998px;" id="elyyabm8xzk" class="animable"></path><g id="eljicent943go"><path d="M284.87,233.34l-52.81-27a3.36,3.36,0,0,0-4.5,1.46l-.55,1.09a9.4,9.4,0,0,0,4.1,12.66l42,21.44a9.42,9.42,0,0,0,12.66-4.1l.56-1.09A3.36,3.36,0,0,0,284.87,233.34Z" style="fill: rgb(255, 255, 255); opacity: 0.5; transform-origin: 256.326px 224.998px;" class="animable"></path></g><g id="elp8mzqf8d1c"><rect x="234.32" y="219.32" width="6.31" height="13.26" rx="1.95" style="fill: rgb(120, 30, 106); transform-origin: 237.475px 225.95px; transform: rotate(27.04deg);" class="animable"></rect></g><g id="el90axc726nod"><rect x="262.76" y="233.84" width="6.31" height="13.26" rx="1.95" style="fill: rgb(120, 30, 106); transform-origin: 265.915px 240.47px; transform: rotate(27.03deg);" class="animable"></rect></g><g id="el9wlazcef32r"><rect x="234.32" y="219.32" width="6.31" height="13.26" rx="1.95" style="opacity: 0.3; transform-origin: 237.475px 225.95px; transform: rotate(27.04deg);" class="animable"></rect></g><g id="el5iir0cdtnz3"><rect x="262.76" y="233.84" width="6.31" height="13.26" rx="1.95" style="opacity: 0.3; transform-origin: 265.915px 240.47px; transform: rotate(27.03deg);" class="animable"></rect></g><g id="elrdihhbj3cae"><path d="M219.49,246.32s18.71,11,24.65,1.61l-4.45,8.7Z" style="opacity: 0.2; transform-origin: 231.815px 251.475px;" class="animable"></path></g><path d="M257.19,172.8c.43,1.31,5.66,11.45,8.44,14.94a13.19,13.19,0,0,1,3.4-3.52,2.81,2.81,0,0,1,2.71-.22c3.65,1.64,6.47,3.16,6.47,3.16a22.55,22.55,0,0,1,3.67-6.51c1.28-1.37,4.27,1.5,6,2.28-.86-4.68-4.87-12.58-9.32-14.9C274.57,165.94,254.44,164.34,257.19,172.8Z" style="fill: rgb(255, 255, 255); transform-origin: 272.406px 177.052px;" id="elyndexojj8rr" class="animable"></path><path d="M348.83,374.48c.11,0,.46,8.21.46,8.21l-21.05,3.64L326.87,379Z" style="fill: rgb(120, 30, 106); transform-origin: 338.08px 380.405px;" id="el7iq94tnlcei" class="animable"></path><g id="elt5sfim4a17a"><path d="M348.83,374.48c.11,0,.46,8.21.46,8.21l-21.05,3.64L326.87,379Z" style="fill: rgb(255, 255, 255); opacity: 0.6; transform-origin: 338.08px 380.405px;" class="animable"></path></g><path d="M233.55,363c0,.09-7.17,3.14-7.17,3.14L216.85,347l6.17-3.67Z" style="fill: rgb(120, 30, 106); transform-origin: 225.2px 354.735px;" id="elziwlm8pqof" class="animable"></path><g id="elnl9pzltfs5l"><path d="M233.55,363c0,.09-7.17,3.14-7.17,3.14L216.85,347l6.17-3.67Z" style="fill: rgb(255, 255, 255); opacity: 0.6; transform-origin: 225.2px 354.735px;" class="animable"></path></g><path d="M338,186.12l-9.25.38a3.37,3.37,0,0,1-3.57-3.6l1.17-25.56a1.79,1.79,0,0,1,1.68-1.68l11.38-.47a3.37,3.37,0,0,1,3.57,3.6l-1.07,23.42A4.18,4.18,0,0,1,338,186.12Z" style="fill: rgb(120, 30, 106); transform-origin: 334.08px 170.845px;" id="eldvn6d8p3n29" class="animable"></path><g id="eltzrtqwpkfj"><path d="M338,186.12l-9.25.38a3.37,3.37,0,0,1-3.57-3.6l1.17-25.56a1.79,1.79,0,0,1,1.68-1.68l11.38-.47a3.37,3.37,0,0,1,3.57,3.6l-1.07,23.42A4.18,4.18,0,0,1,338,186.12Z" style="opacity: 0.2; transform-origin: 334.08px 170.845px;" class="animable"></path></g><path d="M338.52,186.57l-9.25.39a3.38,3.38,0,0,1-3.57-3.6l1.17-25.57a1.77,1.77,0,0,1,1.68-1.67l11.38-.48a3.38,3.38,0,0,1,3.57,3.6l-1.07,23.42A4.16,4.16,0,0,1,338.52,186.57Z" style="fill: rgb(120, 30, 106); transform-origin: 334.6px 171.3px;" id="el0iylnncahqif" class="animable"></path><g id="eldtbmhpz8bfg"><path d="M338.43,186.58l-9.06.37a3.48,3.48,0,0,1-3.67-3.68l1.17-25.4a1.89,1.89,0,0,1,1.77-1.76l11.19-.46a3.47,3.47,0,0,1,3.67,3.68l-1.07,23.26A4.26,4.26,0,0,1,338.43,186.58Z" style="fill: rgb(255, 255, 255); opacity: 0.5; transform-origin: 334.6px 171.3px;" class="animable"></path></g><g id="eluyu6c77nkk9"><path d="M332.43,163.53l-4.06.17a1.6,1.6,0,0,1-1.69-1.71l.19-4.16a1.83,1.83,0,0,1,1.72-1.72l4.19-.17a1.59,1.59,0,0,1,1.68,1.7l-.18,4A2,2,0,0,1,332.43,163.53Z" style="fill: rgb(255, 255, 255); opacity: 0.3; transform-origin: 330.57px 159.82px;" class="animable"></path></g><path d="M332.07,163.2l-3.69.16a1.61,1.61,0,0,1-1.69-1.71l.17-3.69a2,2,0,0,1,1.85-1.85l3.69-.15a1.6,1.6,0,0,1,1.69,1.7l-.17,3.69A2,2,0,0,1,332.07,163.2Z" style="fill: rgb(38, 50, 56); transform-origin: 330.39px 159.66px;" id="el5lycisx4mc2" class="animable"></path><g id="elqkatwofqrfr"><path d="M332.07,163.2l-3.69.16a1.61,1.61,0,0,1-1.69-1.71l.17-3.69a2,2,0,0,1,1.85-1.85l3.69-.15a1.6,1.6,0,0,1,1.69,1.7l-.17,3.69A2,2,0,0,1,332.07,163.2Z" style="fill: rgb(255, 255, 255); opacity: 0.1; transform-origin: 330.39px 159.66px;" class="animable"></path></g><path d="M336.47,171.6a2.09,2.09,0,0,1-2,2,1.69,1.69,0,0,1-1.8-1.81,2.11,2.11,0,0,1,2-2A1.71,1.71,0,0,1,336.47,171.6Z" style="fill: rgb(255, 255, 255); transform-origin: 334.569px 171.696px;" id="elfyp08ay9q09" class="animable"></path><path d="M343,190.46l1.46-3A9.08,9.08,0,0,0,342.91,177l-3.25-3.06s-5.49,12.89-4.12,13.05c.68.08,1,1.33,3.36,2.88A4.39,4.39,0,0,0,343,190.46Z" style="fill: rgb(255, 181, 115); transform-origin: 340.392px 182.332px;" id="el1zro24454du" class="animable"></path><path d="M339.66,173.92s-4.31-.86-5.51.61-2,7.53-2.1,8.33c-.2,2.13,3.49,4.11,3.49,4.11Z" style="fill: rgb(255, 181, 115); transform-origin: 335.851px 180.32px;" id="el441ovqetzns" class="animable"></path><path d="M261.38,157.67c-3.73-2.89-7.06-6.49-8.69-10.95-1.75-4.76-1.17-10.63,2.37-14.21.29-.28.67-.58,1.05-.44a1.16,1.16,0,0,1,.55.76c.08.2.15.42.22.63s.16.47.23.71a13.86,13.86,0,0,0-1.06,3,13.27,13.27,0,0,0,.05,6c.34,1.48.63,2.81.93,4.05C258.15,152,259.11,155,261.38,157.67Z" style="fill: rgb(38, 50, 56); transform-origin: 256.558px 144.852px;" id="eljfouvkqdm8b" class="animable"></path><path d="M262.15,158.26l-.75-.57s0,0,0,0c-2.27-2.63-3.23-5.71-4.35-10.49-.3-1.24-.59-2.57-.93-4.05a13.27,13.27,0,0,1-.05-6,13.86,13.86,0,0,1,1.06-3c1.33,4.25,1.68,8.71,2.27,13.1A37.94,37.94,0,0,0,262.15,158.26Z" style="fill: rgb(38, 50, 56); transform-origin: 258.95px 146.205px;" id="ely4yvp4y70b" class="animable"></path><path d="M262.9,153c.75,4.93,1.41,11.86-1.1,15.9a4.06,4.06,0,0,0,.06,4.54c1.68,2.32,5.45,5.77,13.94,9.55,2.32-3.12,3.11-5.61,3.2-7.49a5.21,5.21,0,0,0-3.28-5c-4.08-1.72-3.74-4.14-2.66-7.93Z" style="fill: rgb(255, 181, 115); transform-origin: 270.069px 167.995px;" id="elt5ot3qnls1i" class="animable"></path><g id="elt325wo7gew"><path d="M267,156.89l6,5.72a17.7,17.7,0,0,0-.64,3.06c-2.35-.44-6-2.62-6.35-5.24A7.72,7.72,0,0,1,267,156.89Z" style="opacity: 0.2; isolation: isolate; transform-origin: 269.505px 161.28px;" class="animable"></path></g><path d="M283.89,152.06a11.54,11.54,0,0,1-10.95,11h-.07a12.83,12.83,0,0,1-6.43-1.4,14.21,14.21,0,0,1-2.1-1.3c-.27-.19-.54-.4-.78-.6a16,16,0,0,1-2.16-2.09s0,0,0,0c-2.27-2.63-3.23-5.71-4.35-10.49-.3-1.24-.59-2.57-.93-4.05a13.27,13.27,0,0,1-.05-6,13.86,13.86,0,0,1,1.06-3,10.43,10.43,0,0,1,.7-1.22,12.56,12.56,0,0,1,13.49-5.54c4.37,1,7.49,4.35,9.54,8.57.2.42.39.85.57,1.28A34.2,34.2,0,0,1,283.89,152.06Z" style="fill: rgb(255, 181, 115); transform-origin: 269.849px 145.057px;" id="elx09u46ynctc" class="animable"></path><path d="M271.15,143.09c.14.76.64,1.31,1.12,1.24s.78-.78.66-1.54-.63-1.31-1.11-1.24S271.07,142.36,271.15,143.09Z" style="fill: rgb(38, 50, 56); transform-origin: 272.046px 142.94px;" id="elze5q8z8sqnb" class="animable"></path><path d="M279.61,141.67c.13.78.63,1.31,1.11,1.24s.79-.78.67-1.54-.63-1.31-1.12-1.22S279.49,140.91,279.61,141.67Z" style="fill: rgb(38, 50, 56); transform-origin: 280.499px 141.528px;" id="el6mezcj7ui2i" class="animable"></path><path d="M277.23,143.5a21,21,0,0,0,3.48,4.41,3.31,3.31,0,0,1-2.59,1Z" style="fill: rgb(237, 137, 62); transform-origin: 278.97px 146.208px;" id="elqp3qcrxxku8" class="animable"></path><path d="M274.54,152.55a7.06,7.06,0,0,0,1.12-.1.23.23,0,0,0,.19-.25h0a.23.23,0,0,0-.26-.18,6,6,0,0,1-5.22-1.54.22.22,0,0,0-.32,0,.23.23,0,0,0,0,.32A6.16,6.16,0,0,0,274.54,152.55Z" style="fill: rgb(38, 50, 56); transform-origin: 272.918px 151.482px;" id="el95izn86w4s" class="animable"></path><path d="M267.47,141.93a.42.42,0,0,0,.42-.31,5.35,5.35,0,0,1,3.15-2.86.46.46,0,0,0,.3-.57.44.44,0,0,0-.55-.3h0a6.05,6.05,0,0,0-3.73,3.46.44.44,0,0,0,.29.55h0A.22.22,0,0,0,267.47,141.93Z" style="fill: rgb(38, 50, 56); transform-origin: 269.2px 139.901px;" id="elko0ynfum5z" class="animable"></path><path d="M281.49,137.26a.45.45,0,0,0,.22-.85,4.27,4.27,0,0,0-4.1-.28.44.44,0,0,0-.21.57l0,0a.43.43,0,0,0,.59.19h0a3.48,3.48,0,0,1,3.21.27A.4.4,0,0,0,281.49,137.26Z" style="fill: rgb(38, 50, 56); transform-origin: 279.659px 136.498px;" id="elaivd4k05yh" class="animable"></path><g id="el3kljxdw4fa"><path d="M261.79,149.58c-.37.53-1.76-2.2-2.41-2.31a9.26,9.26,0,0,0-2.35-.09c-.3-1.24-.59-2.57-.93-4.05a13.27,13.27,0,0,1-.05-6,13.86,13.86,0,0,1,1.06-3c-.07-.24-.14-.48-.23-.71h0a5.52,5.52,0,0,1,.92-.51,4.47,4.47,0,0,1,2.34-.34,3.81,3.81,0,0,1,2.73,2.15C259.88,141,263,147.91,261.79,149.58Z" style="opacity: 0.2; isolation: isolate; transform-origin: 259.301px 141.092px;" class="animable"></path></g><path d="M261.24,122.82a14,14,0,0,0-7.89,5.75c-1.09,1.74-1.73,4.35-.5,5.92,1,1.3,2.79,1.17,4.3.95l19.53-2.93c2.25-.34,4.64-.75,6.34-2.52a7.61,7.61,0,0,0,1.88-6.21c.09.62-5.49.94-6,.91a15.62,15.62,0,0,1-6.19-1.82C269.15,121,265,121.66,261.24,122.82Z" style="fill: rgb(38, 50, 56); transform-origin: 268.581px 128.639px;" id="elpbs3k16lrus" class="animable"></path><path d="M254.79,150.76a6.76,6.76,0,0,0,4,3.27c2.27.64,3.41-1.42,2.78-3.62-.58-2-2.44-4.68-4.72-4.4a3.09,3.09,0,0,0-2,4.75Z" style="fill: rgb(255, 181, 115); transform-origin: 258.037px 150.069px;" id="el9u0e8zi7wh" class="animable"></path><path d="M262.88,134.68s-.09,1.4-.14,2.68a2.41,2.41,0,0,1-1.85,2.28l-6.23,1.49s-2.95-5.16-.25-6.1S263,132.89,262.88,134.68Z" style="fill: rgb(38, 50, 56); transform-origin: 258.077px 137.443px;" id="elpafq9h2y69a" class="animable"></path><path d="M247.92,253.75l7.65,10.68s8.79-4.75,9.4-5.52c0,0-2.22-5.19-6.42-7.4l-4-1.71Z" style="fill: rgb(255, 181, 115); transform-origin: 256.445px 257.115px;" id="eltha2j7md7q" class="animable"></path><path d="M254.29,262.73l10.43-4.17,2.64,4.28a1.55,1.55,0,0,1-.69,2.22l-5.58,2.47a2.94,2.94,0,0,1-3.46-.81Z" style="fill: rgb(255, 181, 115); transform-origin: 260.938px 263.172px;" id="el1t2nlu7tiat" class="animable"></path><path d="M234.16,183.18c-4.76,11.06-10.27,20.95-9.08,32.49,1.13,11,14.39,31.68,22.41,39.31-1.25-.56,10.27-5.59,10.27-5.59-.13-3.53-12.06-24.18-16.18-32.87-2.79-5.89,16.17-27.29,14.75-34C252.71,165.29,237.33,175.84,234.16,183.18Z" style="fill: rgb(120, 30, 106); transform-origin: 241.338px 214.087px;" id="elp6qxwmb6a4" class="animable"></path><g id="elmqvadyh3lm8"><path d="M234.16,183.18c-4.76,11.06-10.27,20.95-9.08,32.49,1.13,11,14.39,31.68,22.41,39.31-1.25-.56,10.27-5.59,10.27-5.59-.13-3.53-12.06-24.18-16.18-32.87-2.79-5.89,16.17-27.29,14.75-34C252.71,165.29,237.33,175.84,234.16,183.18Z" style="fill: rgb(255, 255, 255); opacity: 0.7; transform-origin: 241.338px 214.087px;" class="animable"></path></g><path d="M307.69,138.62a19,19,0,0,1-3.56-.3l-1.34-.3,1.21-.64c4-2.09,6.34-4.43,7-7a5.39,5.39,0,0,0-.57-4h-.22v-.21c-7.49-4-11.78-9.94-11.78-16.29,0-11.61,14.44-21.06,32.19-21.06s32.2,9.45,32.2,21.06S348.32,131,330.57,131a47.79,47.79,0,0,1-7.65-.6C318.83,137.43,311.9,138.62,307.69,138.62Zm-1.91-1.08c3.39.31,11.92.2,16.44-7.95l.17-.31.35.05a46.48,46.48,0,0,0,7.83.65c17.2,0,31.2-9,31.2-20.06s-14-20.06-31.2-20.06-31.19,9-31.19,20.06c0,6,4.16,11.66,11.42,15.5h.13l.07.1.16.08v.15a6.41,6.41,0,0,1,.77,4.9C311.31,133.17,309.25,135.48,305.78,137.54Z" style="fill: rgb(120, 30, 106); transform-origin: 330.625px 113.72px;" id="elgthpcdd3snn" class="animable"></path><polygon points="317.89 102.43 311.85 102.43 325.32 120.86 350.59 87.25 347.75 87.25 324.47 111.1 317.89 102.43" style="fill: rgb(38, 50, 56); transform-origin: 331.22px 104.055px;" id="ellz5siq8nve" class="animable"></polygon></g><defs>     <filter id="active" height="200%">         <feMorphology in="SourceAlpha" result="DILATED" operator="dilate" radius="2"></feMorphology>                <feFlood flood-color="#32DFEC" flood-opacity="1" result="PINK"></feFlood>        <feComposite in="PINK" in2="DILATED" operator="in" result="OUTLINE"></feComposite>        <feMerge>            <feMergeNode in="OUTLINE"></feMergeNode>            <feMergeNode in="SourceGraphic"></feMergeNode>        </feMerge>    </filter>    <filter id="hover" height="200%">        <feMorphology in="SourceAlpha" result="DILATED" operator="dilate" radius="2"></feMorphology>                <feFlood flood-color="#ff0000" flood-opacity="0.5" result="PINK"></feFlood>        <feComposite in="PINK" in2="DILATED" operator="in" result="OUTLINE"></feComposite>        <feMerge>            <feMergeNode in="OUTLINE"></feMergeNode>            <feMergeNode in="SourceGraphic"></feMergeNode>        </feMerge>            <feColorMatrix type="matrix" values="0   0   0   0   0                0   1   0   0   0                0   0   0   0   0                0   0   0   1   0 "></feColorMatrix>    </filter></defs></svg>